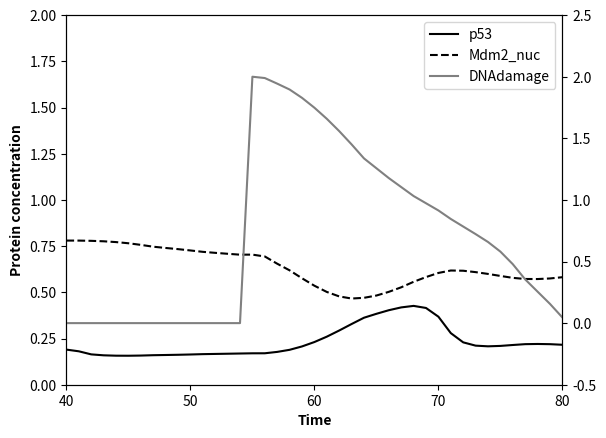

Recreate this plot in Python. (Note: this script raises an exception after producing the figure.)
from scipy.integrate import solve_ivp
import numpy as np
import matplotlib.pyplot as plt
import matplotlib.lines as mlines

'''
let's set
DNAdamage is y[0]
p53 is y[1]
Mdm2_cyt is y[2]
Mdm2_nuc is y[3]
'''

# all the parameters
k_prime_d53 = 0.27
k_prime2_d53 = 8.25
theta = 0.83
k_prime_d2 = 0.05
k_prime_s53 = 0.6
k_prime2_s53 = 2.56
J_s53 = 0.45
k_prime_s2 = 0.15
k_prime2_s2 = 4.23
J_s2 = 0.92
k_i = 0.41
k_o = 0.05
k_prime2_d2 = 0.79
k_repair = 0.08
J1 = 0.1
J2 = 0.1

def Goldbeter_koshland(u,v,q,r):
    a = 2*u*r
    b = (v-u+v*q+u*r)**2
    c = 4*u*r*(v-u)
    d = np.sqrt(b-c)
    e = v-u+v*q+u*r+d
    return a/e

def heavisible(x):
    if x > 0:
        return 1
    else:
        return 0


def process(t,y):
    '''
    y[0] DNAdamage
    y[1] p53
    y[2] Mdm2_cyt
    y[3] Mdm2_nuc
    '''
    y0d = -k_repair*heavisible(y[0])
    k_d2 = k_prime_d2*(1+y[0])
    k_d53 = k_prime_d53+k_prime2_d53*Goldbeter_koshland(y[3],theta,J1/y[1],J2/y[1])
    y1d = k_prime_s53+k_prime2_s53*(y[2]**4/(J_s53**4+y[2]**4))-k_d53*y[1]
    y2d = k_prime_s2+k_prime2_s2*(y[1]**4/(J_s2**4+y[1]**4))-k_i*y[2]+k_o*y[3]-k_prime2_d2*y[2]
    y3d = k_i*y[2]-k_o*y[3]-k_d2*y[3]
    return [y0d,y1d,y2d,y3d]


# to reproduce column2, small DNAdamage
sol = solve_ivp(process,t_span=[0,10],y0=[0,0.19,0.19,0.78])
tmp1 = sol.y
sol = solve_ivp(process,t_span=[0,30],y0=[2.0,0.17,0.158,0.704])
tmp2 = sol.y

result = np.concatenate([tmp1,tmp2],axis=1)

fig,ax = plt.subplots()
ax.set_xlim(0,40)
ax.set_ylim(0,2.0)
ax.set_xticks([0,10,20,30,40])
ax.set_xticklabels(['40','50','60','70','80'])
ax.plot(np.arange(result.shape[1]),result[1,:],linestyle='-',color='k')
ax.plot(np.arange(result.shape[1]),result[3,:],linestyle='--',color='k')
ax1 = ax.twinx()
ax1.set_ylim(-0.5,2.5)
ax1.plot(np.arange(result.shape[1]),result[0,:],linestyle='-',color='grey')
handles = []
handles.append(mlines.Line2D([],[],linestyle='-',color='k'))
handles.append(mlines.Line2D([],[],linestyle='--',color='k'))
handles.append(mlines.Line2D([],[],linestyle='-',color='grey'))
ax.legend(handles=handles,labels=['p53','Mdm2_nuc','DNAdamage'])
ax.set_xlabel('Time',weight='bold')
ax.set_ylabel('Protein concentration',weight='bold')
plt.savefig('/Users/<user>/Desktop/ODE/final/exam1_small_damage.pdf',bbox_inches='tight')
plt.close()

# to reproduce larger DNAdamage
sol = solve_ivp(process,t_span=[0,10],y0=[0,0.19,0.19,0.78])
tmp1 = sol.y
sol = solve_ivp(process,t_span=[0,90],y0=[5.0,0.17,0.158,0.704])
tmp2 = sol.y

result = np.concatenate([tmp1,tmp2],axis=1)

fig,ax = plt.subplots()
ax.set_xlim(0,100)
ax.set_ylim(0,2.0)
ax.set_xticks([0,20,40,60,80,100])
ax.set_xticklabels(['40','60','80','100','120','140'])
ax.plot(np.arange(result.shape[1]),result[1,:],linestyle='-',color='k')
ax.plot(np.arange(result.shape[1]),result[3,:],linestyle='--',color='k')
ax1 = ax.twinx()
ax1.set_ylim(-0.5,6)
ax1.plot(np.arange(result.shape[1]),result[0,:],linestyle='-',color='grey')
handles = []
handles.append(mlines.Line2D([],[],linestyle='-',color='k'))
handles.append(mlines.Line2D([],[],linestyle='--',color='k'))
handles.append(mlines.Line2D([],[],linestyle='-',color='grey'))
ax.legend(handles=handles,labels=['p53','Mdm2_nuc','DNAdamage'])
ax.set_xlabel('Time',weight='bold')
ax.set_ylabel('Protein concentration',weight='bold')
plt.savefig('/Users/<user>/Desktop/ODE/final/exam1_large_damage.pdf',bbox_inches='tight')
plt.close()